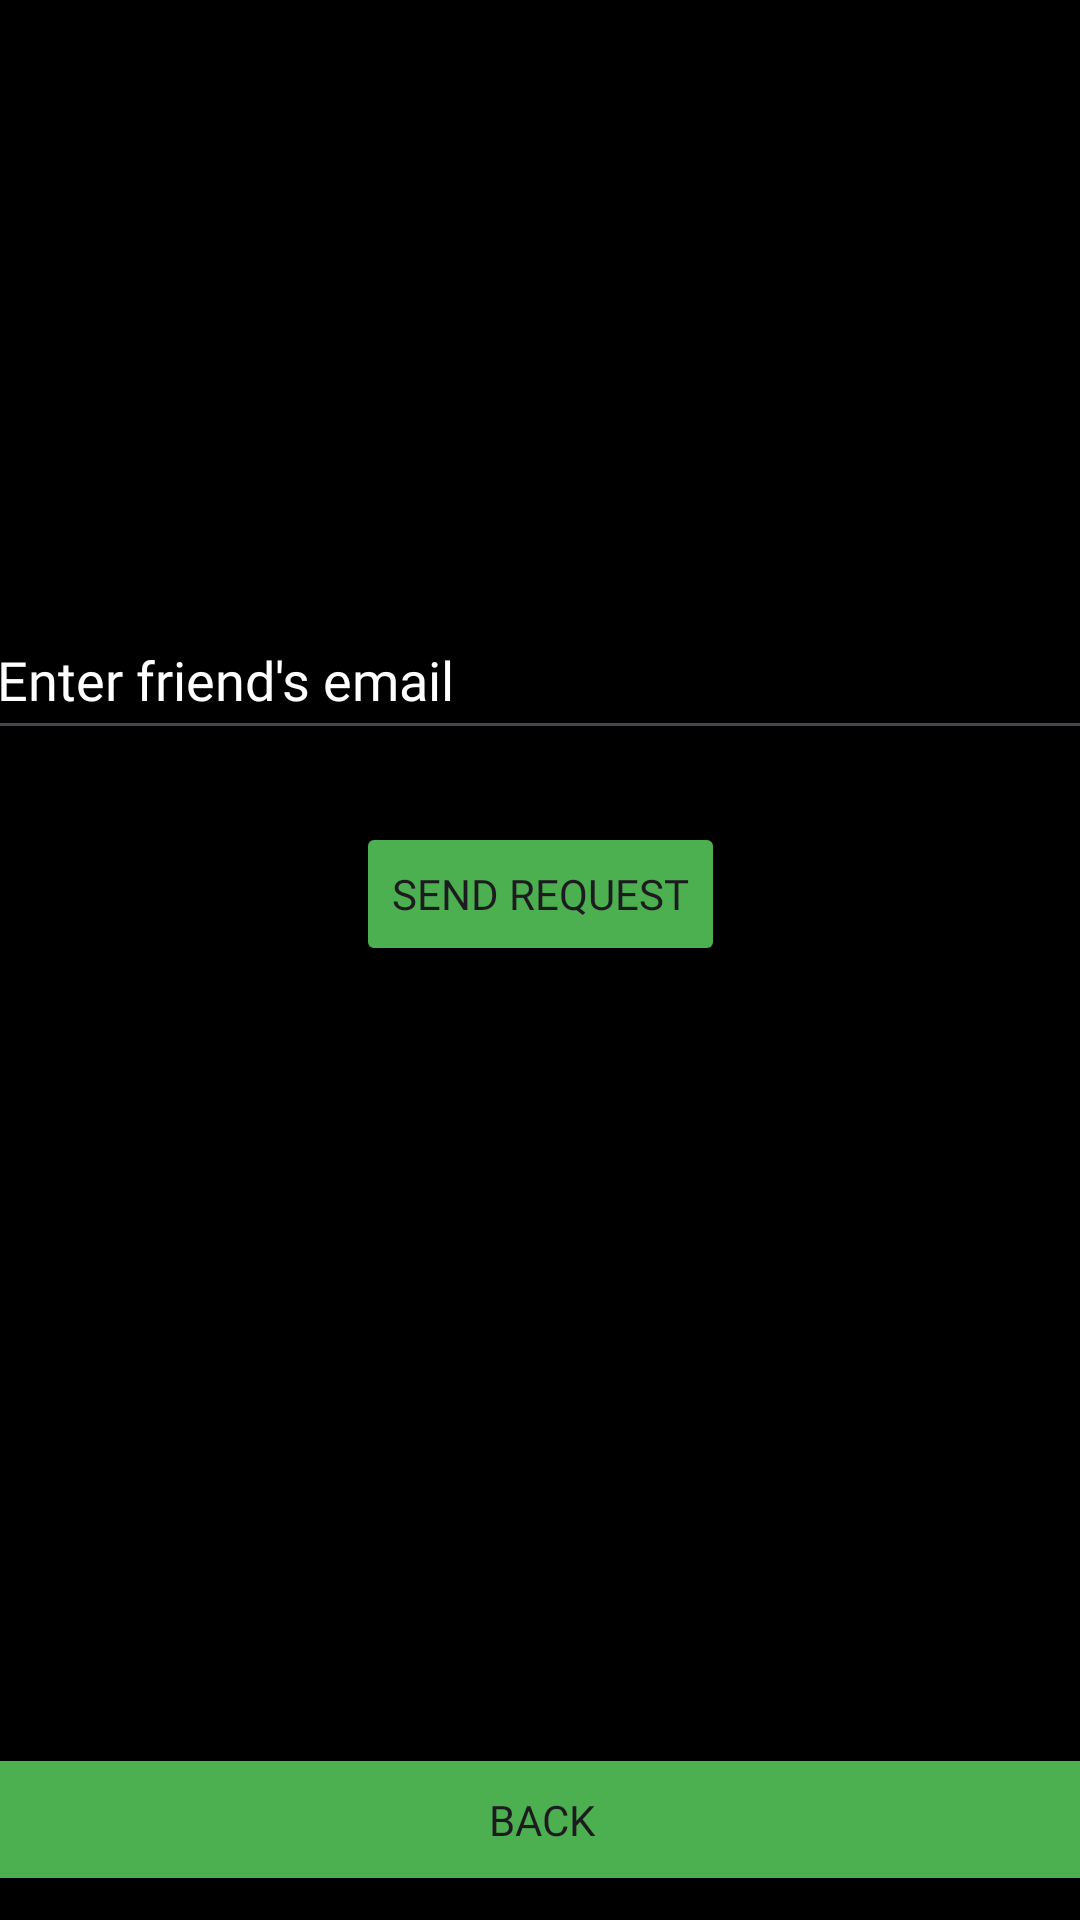

Layout XML and referenced resources for this Android screen:
<!-- AndroidManifest.xml: application theme Theme.SpotifyTutorialTrialRun -->
<!-- res/layout/invitefriends.xml -->
<?xml version="1.0" encoding="utf-8"?>
<androidx.constraintlayout.widget.ConstraintLayout xmlns:android="http://schemas.android.com/apk/res/android"
    xmlns:app="http://schemas.android.com/apk/res-auto"
    xmlns:tools="http://schemas.android.com/tools"
    android:layout_width="match_parent"
    android:layout_height="match_parent"
    android:background="#000000">

    <EditText
        android:id="@+id/email_edit_text"
        android:layout_width="371dp"
        android:layout_height="50dp"
        android:layout_centerHorizontal="true"
        android:layout_marginTop="200dp"
        android:fontFamily="@font/gothambold"
        android:hint="Enter friend's email"
        android:inputType="textEmailAddress"
        android:textColor="#FFFFFF"
        android:textColorHighlight="#FFFFFF"
        android:textColorHint="#FFFFFF"
        android:textColorLink="#FFFFFF"
        app:layout_constraintEnd_toEndOf="parent"
        app:layout_constraintStart_toStartOf="parent"
        app:layout_constraintTop_toTopOf="parent" />

    <Button
        android:id="@+id/send_request_button"
        android:layout_width="wrap_content"
        android:layout_height="wrap_content"
        android:layout_below="@id/email_edit_text"
        android:layout_centerHorizontal="true"
        android:layout_marginTop="24dp"
        android:backgroundTint="#4CAF50"
        android:fontFamily="@font/gothambold"
        android:text="Send Request"
        app:layout_constraintEnd_toEndOf="parent"
        app:layout_constraintStart_toStartOf="parent"
        app:layout_constraintTop_toBottomOf="@+id/email_edit_text" />

    <Button
        android:id="@+id/invitefriendsbackbutton"
        android:layout_width="385dp"
        android:layout_height="51dp"
        android:layout_marginBottom="8dp"
        android:backgroundTint="#4CAF50"
        android:fontFamily="@font/gothambold"
        android:text="Back"
        app:layout_constraintBottom_toBottomOf="parent"
        app:layout_constraintEnd_toEndOf="parent"
        app:layout_constraintStart_toStartOf="parent" />

</androidx.constraintlayout.widget.ConstraintLayout>
<!-- resources referenced by this layout -->
<resources>
  <style name="Theme.SpotifyTutorialTrialRun" parent="Base.Theme.SpotifyTutorialTrialRun" />
  <style name="Base.Theme.SpotifyTutorialTrialRun" parent="Theme.Material3.DayNight.NoActionBar">
          
          
      </style>
</resources>
